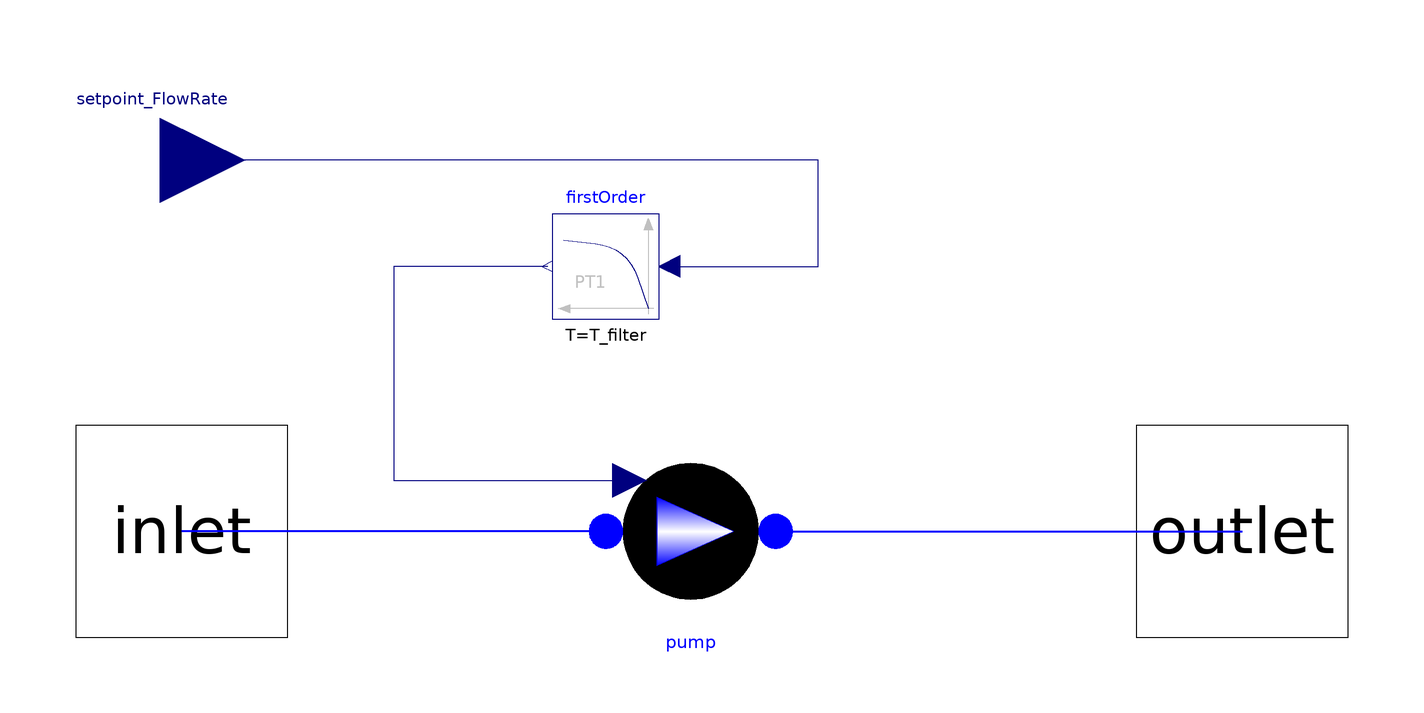

This picture is the connection diagram that the Modelica source below describes through its graphical annotations.

model PumpFilter "Pump with filter"

  replaceable package FluidMedium = ORNL_AdvSMR.Media.StandardWater
    constrainedby Modelica.Media.Interfaces.PartialTwoPhaseMedium;

  parameter Modelica.SIunits.VolumeFlowRate q_nom[3]
    "Nominal volume flow rates";
  parameter Modelica.SIunits.Height head_nom[3] "Nominal heads";
  parameter Integer Np0=1 "Nominal number of pumps in parallel";
  parameter Modelica.SIunits.Volume V=0 "Pump Internal Volume";
  parameter Modelica.SIunits.Density rho0 "Nominal density";
  parameter Modelica.SIunits.Conversions.NonSIunits.AngularVelocity_rpm n0
    "Nominal rpm";
  parameter Modelica.SIunits.Pressure nominalOutletPressure
    "Nominal outlet pressure";
  parameter Modelica.SIunits.Pressure nominalInletPressure
    "Nominal inlet pressure";
  parameter Modelica.SIunits.MassFlowRate nominalFlow "Nominal mass flow rate";
  parameter Modelica.SIunits.Time T_filter=1 "Time Constant of the filter"
    annotation (Dialog(group="Filter"));
  parameter Modelica.SIunits.SpecificEnthalpy hstart=1e5
    "Fluid Specific Enthalpy Start Value"
    annotation (Dialog(tab="Initialization"));
  parameter Boolean SSInit=false "Steady-state initialization"
    annotation (Dialog(tab="Initialization"));

public
  ThermoPower3.PowerPlants.HRSG.Components.PrescribedSpeedPump pump(
    redeclare package WaterMedium = FluidMedium,
    q_nom=q_nom,
    head_nom=head_nom,
    n0=n0,
    hstart=hstart,
    Np0=Np0,
    V=V,
    rho0=rho0,
    nominalOutletPressure=nominalOutletPressure,
    nominalInletPressure=nominalInletPressure,
    nominalFlow=nominalFlow,
    SSInit=SSInit) annotation (Placement(transformation(
        origin={-4,0},
        extent={{16,16},{-16,-16}},
        rotation=180)));
  ThermoPower3.Water.Flange inlet(redeclare package Medium = FluidMedium)
    annotation (Placement(transformation(extent={{-120,-20},{-80,20}}, rotation
          =0)));
  ThermoPower3.Water.Flange outlet(redeclare package Medium = FluidMedium)
    annotation (Placement(transformation(extent={{80,-20},{120,20}}, rotation=0)));
  Modelica.Blocks.Interfaces.RealInput setpoint_FlowRate annotation (Placement(
        transformation(extent={{-120,54},{-88,86}}, rotation=0)));
  Modelica.Blocks.Continuous.FirstOrder firstOrder(
    T=T_filter,
    y_start=n0,
    initType=if SSInit then Modelica.Blocks.Types.Init.SteadyState else
        Modelica.Blocks.Types.Init.NoInit) annotation (Placement(transformation(
          extent={{-10,40},{-30,60}}, rotation=0)));
equation
  connect(firstOrder.y, pump.pumpSpeed_rpm) annotation (Line(points={{-31,50},{
          -60,50},{-60,9.6},{-15.52,9.6}}, color={0,0,127}));
  connect(firstOrder.u, setpoint_FlowRate) annotation (Line(points={{-8,50},{20,
          50},{20,70},{-104,70}}, color={0,0,127}));
  connect(pump.inlet, inlet) annotation (Line(
      points={{-20,1.95943e-015},{-59,1.95943e-015},{-59,0},{-100,0}},
      color={0,0,255},
      thickness=0.5,
      smooth=Smooth.None));
  connect(pump.outlet, outlet) annotation (Line(
      points={{12,-1.95943e-015},{58,-1.95943e-015},{58,0},{100,0}},
      color={0,0,255},
      thickness=0.5,
      smooth=Smooth.None));
  annotation (Icon(graphics={
        Rectangle(
          extent={{-100,100},{100,-100}},
          lineColor={0,0,255},
          fillColor={240,240,240},
          fillPattern=FillPattern.Solid),
        Text(
          extent={{-100,-118},{100,-144}},
          lineColor={0,0,255},
          textString="%name"),
        Ellipse(
          extent={{-62,60},{58,-60}},
          lineColor={0,0,0},
          fillPattern=FillPattern.Sphere),
        Polygon(
          points={{-32,32},{-32,-28},{46,0},{-32,32}},
          lineColor={0,0,0},
          pattern=LinePattern.None,
          fillPattern=FillPattern.HorizontalCylinder,
          fillColor={255,255,255}),
        Rectangle(
          extent={{-88,90},{-48,50}},
          lineColor={0,0,255},
          fillColor={255,255,255},
          fillPattern=FillPattern.Solid),
        Text(
          extent={{-86,88},{-50,52}},
          lineColor={0,0,255},
          fillColor={170,213,255},
          fillPattern=FillPattern.Solid,
          textString="F"),
        Line(points={{-48,70},{-2,70},{-2,60}}, color={0,0,127}),
        Line(
          points={{-62,0},{-80,0}},
          color={0,0,255},
          thickness=0.5),
        Polygon(
          points={{-30,72},{-30,68},{-24,70},{-30,72}},
          lineColor={0,0,127},
          fillColor={0,0,127},
          fillPattern=FillPattern.Solid)}), Diagram(coordinateSystem(
          preserveAspectRatio=false, extent={{-100,-100},{100,100}}), graphics));
end PumpFilter;